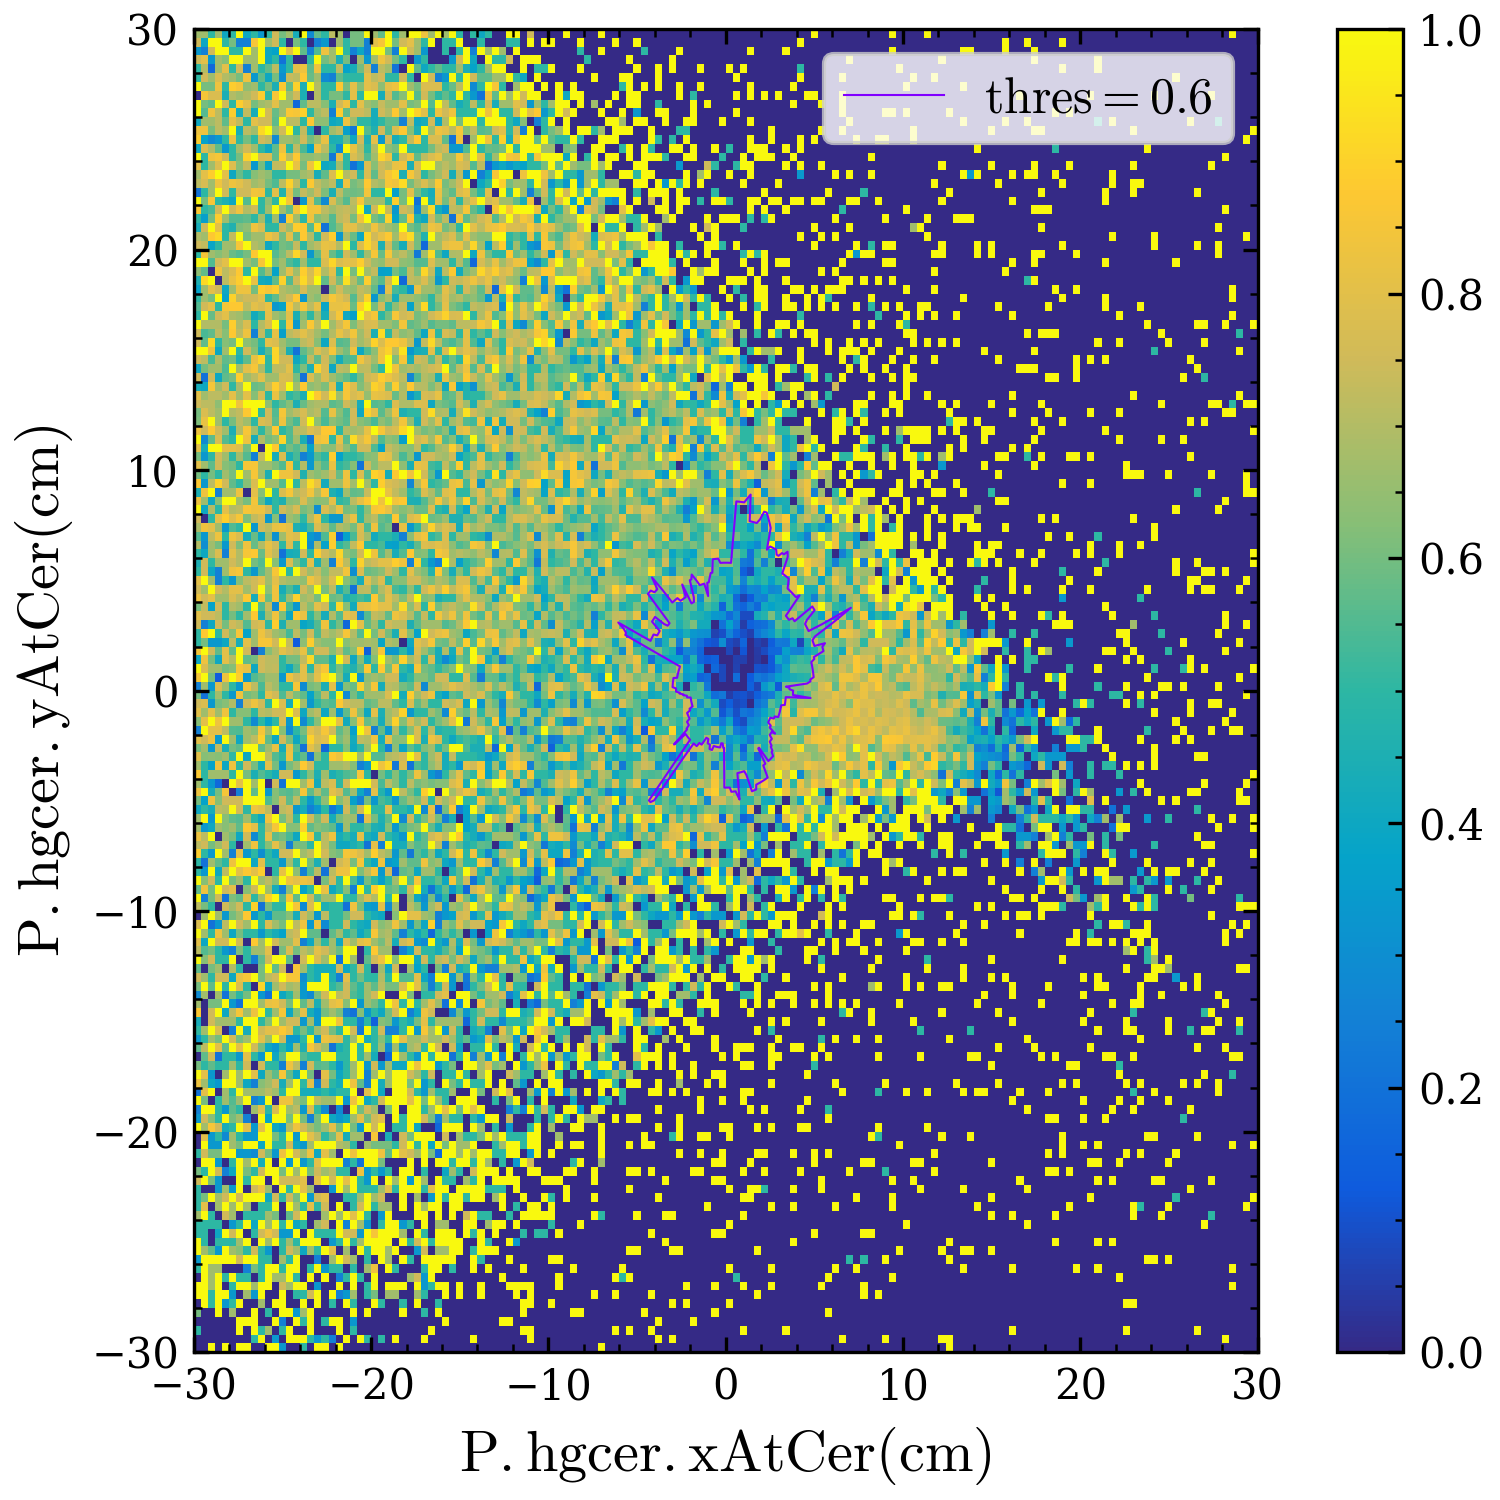

The file beside this chart, header and first rows:
x, y
3.8, 0.0
3.599, 0.06283
3.598, 0.1256
3.395, 0.1779
4.589, 0.3209
4.782, 0.4183
4.774, 0.5017
4.963, 0.6093
4.951, 0.6959
4.938, 0.7822
4.924, 0.8682
4.908, 0.954
4.891, 1.04
4.872, 1.125
4.851, 1.21
4.83, 1.294
4.999, 1.433
4.973, 1.52
5.516, 1.792
5.484, 1.888
5.45, 1.984
5.601, 2.15
5.007, 2.023
4.971, 2.11
4.933, 2.196
4.894, 2.282
5.033, 2.455
6.059, 3.087
7.064, 3.756
5.423, 3.006
4.677, 2.7
4.629, 2.781
4.579, 2.862
4.529, 2.941
4.477, 3.02
4.587, 3.212
5.016, 3.644
4.952, 3.731
4.886, 3.817
3.886, 3.147
3.83, 3.214
3.774, 3.28
3.567, 3.212
3.51, 3.274
3.453, 3.334
3.394, 3.394
4.168, 4.316
3.956, 4.242
3.881, 4.31
3.805, 4.377
3.728, 4.443
3.65, 4.507
3.571, 4.57
3.491, 4.632
3.527, 4.854
3.556, 5.079
3.467, 5.14
3.377, 5.2
3.285, 5.258
3.193, 5.314
... 300 more rows
